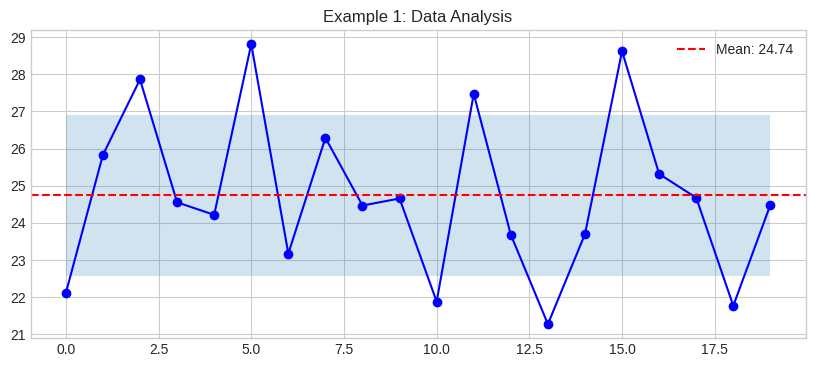

Python code for this plot:
import sys
sys.path.insert(0, '../../..')

import random
from datetime import datetime, timedelta
from dataclasses import dataclass, field
from typing import Dict, List, Any, Optional
import numpy as np
import pandas as pd
import matplotlib.pyplot as plt

plt.style.use('seaborn-v0_8-whitegrid')

# Example 1: Basic 05 Simulation And Physics Models Implementation
print("Running Example 1...")

# Create sample data
data = {
    'timestamp': datetime.now(),
    'values': [random.gauss(25, 2) for _ in range(20)]
}

# Process data
mean_val = np.mean(data['values'])
std_val = np.std(data['values'])

print(f"Mean: {mean_val:.2f}")
print(f"Std Dev: {std_val:.2f}")

# Visualize
plt.figure(figsize=(10, 4))
plt.plot(data['values'], 'b-o')
plt.axhline(y=mean_val, color='r', linestyle='--', label=f'Mean: {mean_val:.2f}')
plt.fill_between(range(len(data['values'])), mean_val-std_val, mean_val+std_val, alpha=0.2)
plt.legend()
plt.title('Example 1: Data Analysis')
plt.show()

# Example 2: Advanced 05 Simulation And Physics Models Implementation
print("Running Example 2...")

@dataclass
class AdvancedTwin:
    """Advanced twin implementation."""
    twin_id: str
    data: Dict[str, Any] = field(default_factory=dict)
    history: List[Dict] = field(default_factory=list)
    
    def update(self, new_data: Dict) -> None:
        self.data.update(new_data)
        self.history.append({'timestamp': datetime.now(), **new_data})
    
    def get_statistics(self) -> Dict:
        if not self.history:
            return {}
        df = pd.DataFrame(self.history)
        return df.describe().to_dict()

# Create and use twin
twin = AdvancedTwin("ADV-001")
for i in range(30):
    twin.update({'value': random.gauss(50, 10), 'quality': random.uniform(0.8, 1.0)})

stats = twin.get_statistics()
print(f"Collected {len(twin.history)} data points")
print(f"Value mean: {stats.get('value', {}).get('mean', 0):.2f}")
